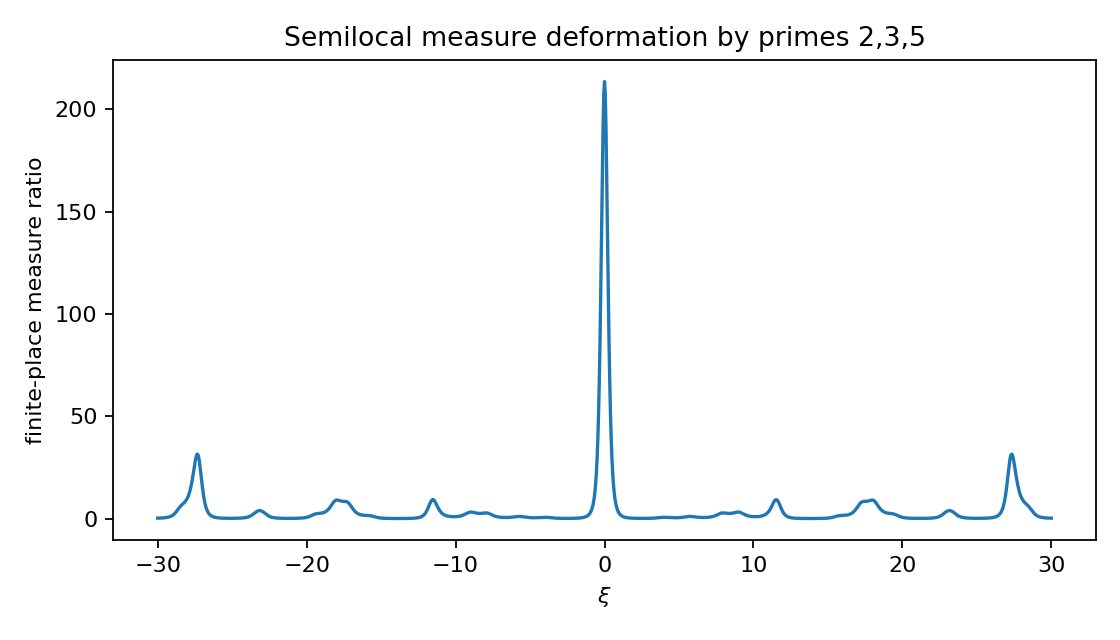

The file beside this chart, header and first rows:
xi, p_2_ratio, p_3_ratio, p_5_ratio, product_ratio
-30.0, 0.4958, 0.7689, 0.6419, 0.2447
-29.95, 0.5074, 0.8082, 0.6163, 0.2527
-29.9, 0.5197, 0.8516, 0.5936, 0.2627
-29.85, 0.5327, 0.8995, 0.5736, 0.2748
-29.8, 0.5465, 0.9526, 0.5559, 0.2894
-29.75, 0.5612, 1.011, 0.5405, 0.3067
-29.7, 0.5768, 1.077, 0.527, 0.3273
-29.65, 0.5933, 1.149, 0.5154, 0.3515
-29.6, 0.611, 1.231, 0.5055, 0.3801
-29.55, 0.6298, 1.321, 0.4972, 0.4138
-29.5, 0.6498, 1.423, 0.4905, 0.4535
-29.45, 0.6712, 1.537, 0.4852, 0.5005
-29.4, 0.694, 1.665, 0.4813, 0.5562
-29.35, 0.7184, 1.809, 0.4788, 0.6224
-29.3, 0.7445, 1.972, 0.4776, 0.7011
-29.25, 0.7725, 2.155, 0.4777, 0.7951
-29.2, 0.8025, 2.36, 0.4791, 0.9076
-29.15, 0.8346, 2.591, 0.4819, 1.042
-29.1, 0.8692, 2.848, 0.4861, 1.203
-29.05, 0.9065, 3.132, 0.4916, 1.396
-29.0, 0.9466, 3.442, 0.4987, 1.625
-28.95, 0.99, 3.776, 0.5072, 1.896
-28.9, 1.037, 4.125, 0.5175, 2.213
-28.85, 1.088, 4.478, 0.5294, 2.579
-28.8, 1.143, 4.819, 0.5432, 2.992
-28.75, 1.203, 5.125, 0.5591, 3.446
-28.7, 1.268, 5.372, 0.5772, 3.931
-28.65, 1.339, 5.535, 0.5977, 4.43
-28.6, 1.417, 5.598, 0.6209, 4.925
-28.55, 1.502, 5.552, 0.6471, 5.397
-28.5, 1.596, 5.404, 0.6767, 5.835
-28.45, 1.699, 5.169, 0.7099, 6.235
-28.4, 1.813, 4.871, 0.7474, 6.599
-28.35, 1.938, 4.534, 0.7895, 6.939
-28.3, 2.078, 4.181, 0.8371, 7.272
-28.25, 2.233, 3.831, 0.8907, 7.617
-28.2, 2.405, 3.494, 0.9511, 7.993
-28.15, 2.597, 3.18, 1.019, 8.42
-28.1, 2.813, 2.891, 1.097, 8.918
-28.05, 3.054, 2.63, 1.184, 9.508
-28.0, 3.325, 2.396, 1.282, 10.21
-27.95, 3.63, 2.186, 1.393, 11.05
-27.9, 3.973, 2, 1.518, 12.06
-27.85, 4.359, 1.834, 1.657, 13.25
-27.8, 4.792, 1.687, 1.812, 14.65
-27.75, 5.278, 1.556, 1.983, 16.29
-27.7, 5.82, 1.44, 2.168, 18.17
-27.65, 6.419, 1.337, 2.363, 20.27
-27.6, 7.073, 1.244, 2.564, 22.56
-27.55, 7.777, 1.162, 2.761, 24.94
-27.5, 8.515, 1.088, 2.944, 27.26
-27.45, 9.262, 1.021, 3.098, 29.3
-27.4, 9.984, 0.9615, 3.209, 30.81
-27.35, 10.64, 0.9076, 3.266, 31.53
-27.3, 11.16, 0.8589, 3.263, 31.28
-27.25, 11.51, 0.8149, 3.199, 30.02
-27.2, 11.66, 0.7749, 3.083, 27.84
-27.15, 11.57, 0.7386, 2.925, 24.99
-27.1, 11.26, 0.7056, 2.74, 21.77
-27.05, 10.77, 0.6755, 2.542, 18.49
... 1,141 more rows
